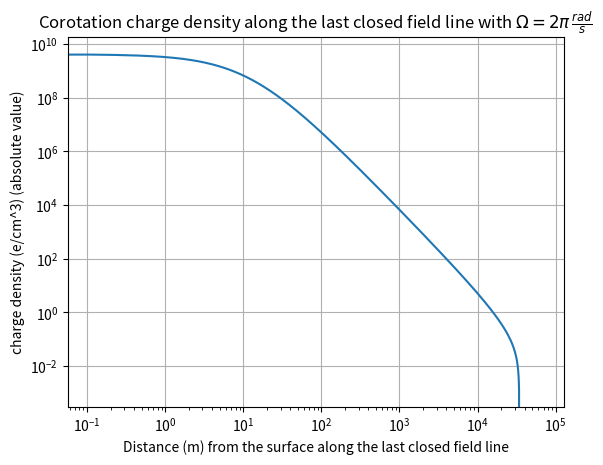

Python code for this plot:
#just one field line

# Charge density along the last closed field line 

import numpy as np
import matplotlib.pyplot as plt
import matplotlib.gridspec as gridspec

# Defining the functions
c=299792458.0 #m/s
mu_0=1.256637061*10**(-6)   # N/A^2

B_0= 10**5     #Magnetic field at the equator on surface (Tesla)
R= 12000       # Stellar radius (m)
n=2
omega = n*np.pi  #Angular velocity of the star (rad/s)
R_LC=c/omega
theta_pc=np.arcsin(np.sqrt(R/R_LC))
print("Polar cap opening angle is ",theta_pc)



def polararclength(theta, r, a, b):
    """
    Computes the arclength of the given curve
    defined 
    a: int
        The lower limit to integrate from
    b: int
        The upper limit to integrate to
    """
    if a>=b:
        return 0
    bounds = (theta >= a) & (theta <= b)

    return np.trapezoid(np.sqrt(r[bounds]**2+ (np.gradient(r[bounds], theta[bounds])) ** 2),theta[bounds])

def rho(theta):     #Corotation charge density as a function of theta, along the last closed line
    k=-omega*B_0*R**3/(2*np.pi*c)
    r=R_LC*(np.sin(theta))**2
    roo=k/r**3*(3*(np.cos(theta))**2-1)/(1.60217733*10**(-19))*10**(-6) # units should be e/cm^3
    return roo

print('Charge')
#x=np.linspace(0,100,1000)
#y=x**2
#print(arclength(x,y,2,3))

#theta=np.linspace(theta_pc,np.pi/2,1000) #Even spacing, logspace could be better
theta=np.logspace(np.log10(theta_pc),np.log10(np.pi/2),1000)   #More resolution close to the star

#print(theta)

r=R_LC*(np.sin(theta))**2
r_zero=R_LC*(np.sin(54.7/360*2*np.pi))**2
print('r at theta=54.7deg in R:',r_zero/R )
charge=rho(theta)
print('Charge maximum ', np.max(charge))
l=np.zeros(len(theta))
for i in range(1,len(theta)):      #Start from >1 distance (index 1, not 0) to avoid negative due to numerics
    b=theta[i]
    l[i] = polararclength(theta,r,theta_pc,b)/1000     # The arclength to current theta


#print("Length of the last open field line from the surface to light cylinder (km): ", polararclength(theta,r,theta_pc,np.pi/2)/1000)
print("Light cylinder radius (R): ", R_LC/R)

#plt.semilogx(l,-charge)    #Only l logarithmic
plt.loglog(l, -charge)
plt.grid('minor')
plt.title(r"Corotation charge density along the last closed field line with $\Omega= %i\pi \, \frac{rad}{s}$" %n)
plt.xlabel("Distance (m) from the surface along the last closed field line")
plt.ylabel("charge density (e/cm^3) (absolute value)")
plt.show()
